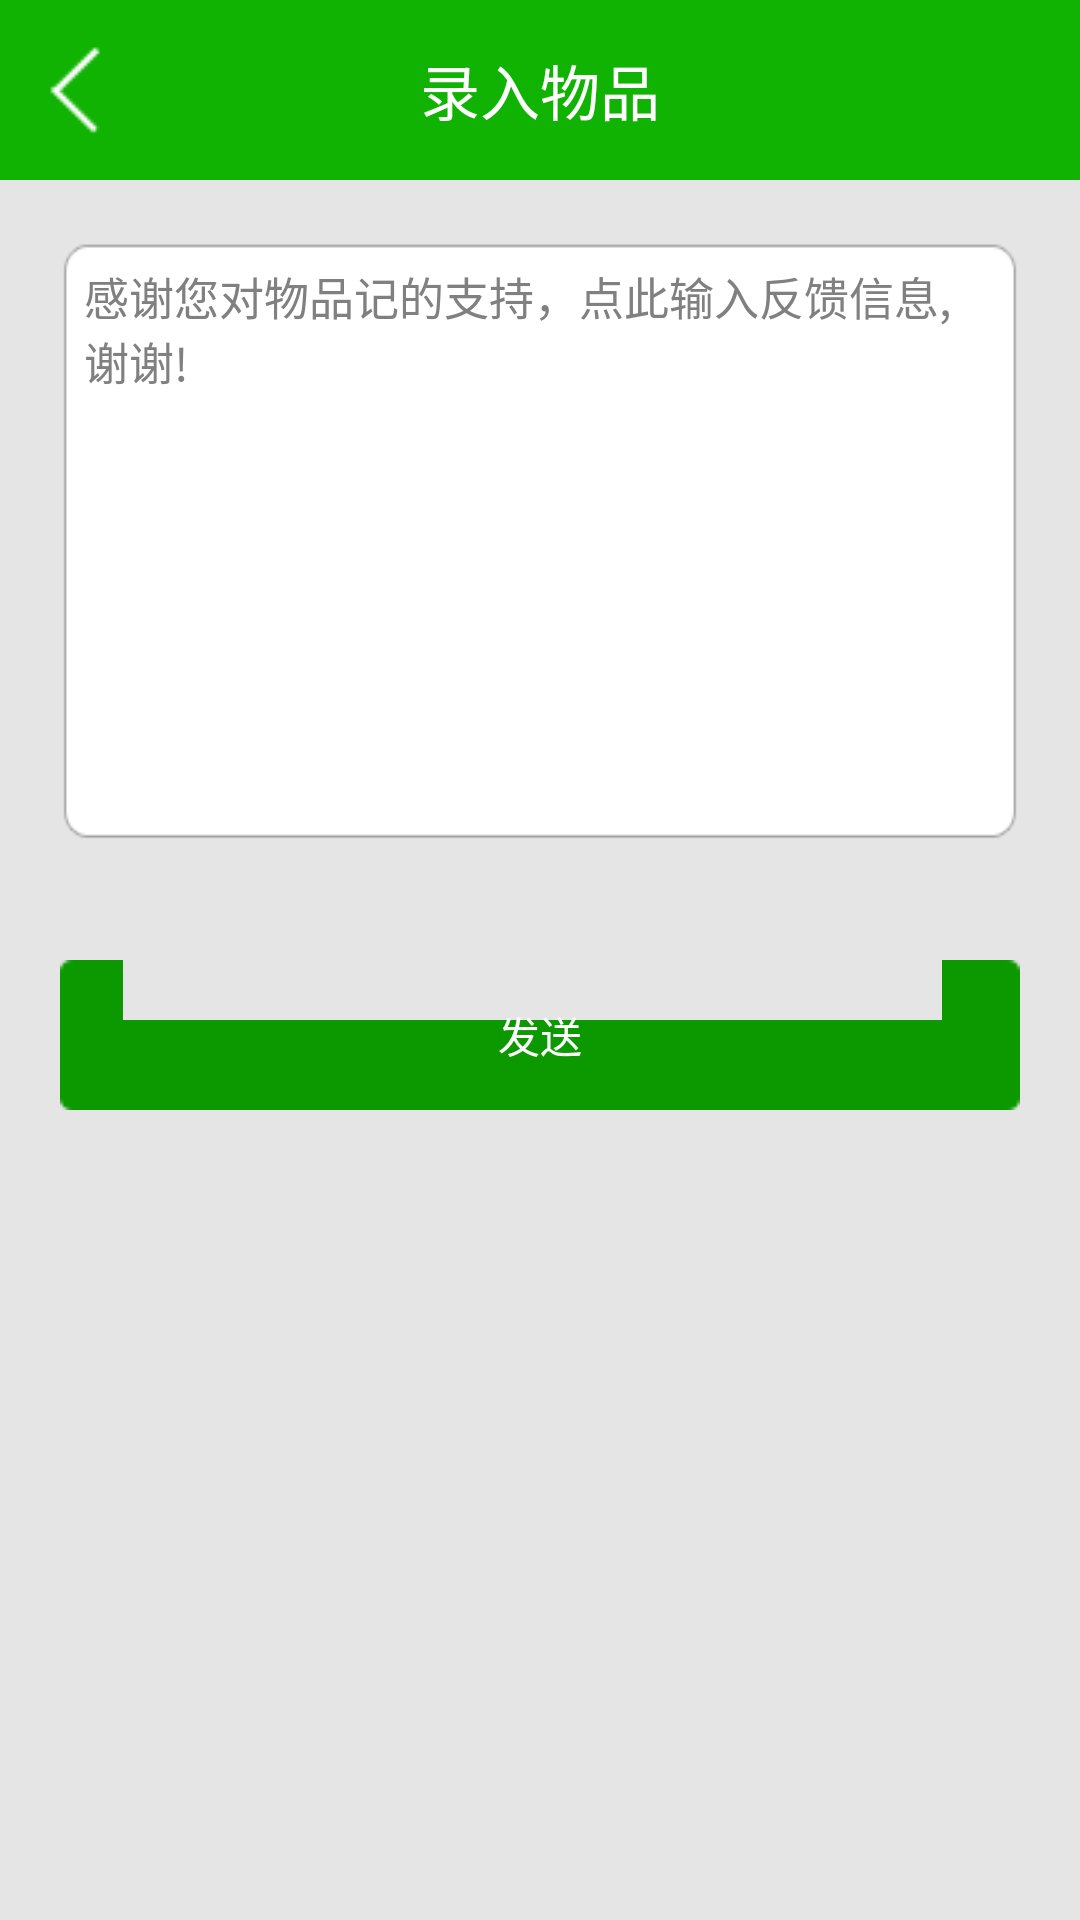

Here is an Android app screen rendered from its layout file. Give the layout XML and the strings, colors and styles it references.
<!-- AndroidManifest.xml: application theme android:Theme.Black.NoTitleBar -->
<!-- res/layout/feedback.xml -->
<?xml version="1.0" encoding="utf-8"?>
<LinearLayout xmlns:android="http://schemas.android.com/apk/res/android"
    android:layout_width="match_parent"
    android:layout_height="match_parent"
    android:background="@color/light_gray"
    android:orientation="vertical" >

    <include layout="@layout/top_bar" />

    <EditText
        android:id="@+id/feedback_et"
        android:layout_width="fill_parent"
        android:layout_height="200dp"
        android:layout_margin="20dp"
        android:background="@drawable/big"
        android:gravity="top"
        android:hint="感谢您对物品记的支持，点此输入反馈信息,谢谢!"
        android:padding="8dp"
        android:textSize="15sp" />

    <Button
        android:id="@+id/save_feedback_bt"
        android:layout_width="fill_parent"
        android:layout_height="50dp"
        android:layout_gravity="center_horizontal"
        android:layout_margin="20dp"
        android:background="@drawable/btn"
        android:text="发送"
        android:textColor="@android:color/white" />

</LinearLayout>
<!-- res/layout/top_bar.xml (included above) -->
<?xml version="1.0" encoding="utf-8"?>
<RelativeLayout xmlns:android="http://schemas.android.com/apk/res/android"
    android:layout_width="match_parent"
    android:layout_height="60dp"
    android:background="#10B302" >

    <ImageView
        android:id="@+id/back_iv"
        android:layout_width="wrap_content"
        android:layout_height="wrap_content"
        android:layout_centerVertical="true"
        android:layout_marginLeft="10dp"
        android:background="@drawable/back_btn" />

    <TextView
        android:id="@+id/name"
        android:layout_width="wrap_content"
        android:layout_height="wrap_content"
        android:layout_centerInParent="true"
        android:layout_marginTop="2dp"
        android:text="录入物品"
        android:textColor="@color/white"
        android:textSize="20sp" />

    <LinearLayout
        android:id="@+id/delete"
        android:layout_width="60dp"
        android:layout_height="fill_parent"
        android:layout_alignParentRight="true"
        android:layout_marginRight="20dp"
        android:gravity="center"
        android:visibility="gone" >

        <TextView
            android:layout_width="wrap_content"
            android:layout_height="wrap_content"
            android:layout_centerVertical="true"
            android:layout_marginTop="2dp"
            android:background="@drawable/delete_btn"
            android:textColor="#b64a09"
            android:textSize="15sp" />
    </LinearLayout>

    <LinearLayout
        android:id="@+id/save_ll"
        android:layout_width="60dp"
        android:layout_height="fill_parent"
        android:layout_alignParentRight="true"
        android:layout_marginRight="20dp"
        android:gravity="center"
        android:visibility="gone" >

        <TextView
            android:id="@+id/tvs"
            android:layout_width="wrap_content"
            android:layout_height="wrap_content"
            android:text="保存"
            android:textColor="@color/white"
            android:textSize="18sp" />
    </LinearLayout>

    <ImageView
        android:id="@+id/add"
        android:layout_width="20dp"
        android:layout_height="20dp"
        android:layout_alignParentRight="true"
        android:layout_centerVertical="true"
        android:layout_marginRight="20dp"
        android:background="@drawable/add_btn"
        android:visibility="gone" />

    <ImageView
        android:id="@+id/top_add"
        android:layout_width="50dp"
        android:layout_height="fill_parent"
        android:layout_alignParentRight="true"
        android:layout_centerVertical="true"
        android:layout_marginRight="5dp" />

</RelativeLayout>
<!-- resources referenced by this layout -->
<resources>
  <color name="light_gray">#e5e5e5</color>
  <color name="white">#ffffff</color>
  <!-- drawable add_btn (drawable) -->
  <?xml version="1.0" encoding="utf-8"?>
  <selector xmlns:android="http://schemas.android.com/apk/res/android">
  
      <item android:drawable="@drawable/ic_add_pressed" android:state_focused="true"/>
      <item android:drawable="@drawable/ic_add_pressed" android:state_pressed="true"/>
      <item android:drawable="@drawable/ic_add_pressed" android:state_selected="true"/>
      <item android:drawable="@drawable/ic_add_normal" />
  
  </selector>
  <!-- drawable back_btn (drawable) -->
  <?xml version="1.0" encoding="utf-8"?>
  <selector xmlns:android="http://schemas.android.com/apk/res/android">
  
      <item android:drawable="@drawable/ic_back_pressed" android:state_focused="true"/>
      <item android:drawable="@drawable/ic_back_pressed" android:state_pressed="true"/>
      <item android:drawable="@drawable/ic_back_pressed" android:state_selected="true"/>
      <item android:drawable="@drawable/ic_back_normal" />
  
  </selector>
  <!-- drawable big: png bitmap (drawable-mdpi, 2362 bytes) -->
  <!-- drawable btn (drawable) -->
  <?xml version="1.0" encoding="utf-8"?>
  <selector xmlns:android="http://schemas.android.com/apk/res/android">
  
      <item android:drawable="@drawable/btn_record_pressed" android:state_focused="true"/>
      <item android:drawable="@drawable/btn_record_pressed" android:state_pressed="true"/>
      <item android:drawable="@drawable/btn_record_pressed" android:state_selected="true"/>
      <item android:drawable="@drawable/btn_record_normal" />
  
  </selector>
  <!-- drawable delete_btn (drawable) -->
  <?xml version="1.0" encoding="utf-8"?>
  <selector xmlns:android="http://schemas.android.com/apk/res/android">
  
      <item android:drawable="@drawable/ic_navigation_delete_disable" android:state_focused="true"/>
      <item android:drawable="@drawable/ic_navigation_delete_disable" android:state_pressed="true"/>
      <item android:drawable="@drawable/ic_navigation_delete_disable" android:state_selected="true"/>
      <item android:drawable="@drawable/ic_navigation_delete_normal" />
  
  </selector>
  <!-- drawable ic_add_pressed: png bitmap (drawable-mdpi, 1067 bytes) -->
  <!-- drawable ic_add_normal: png bitmap (drawable-mdpi, 1049 bytes) -->
  <!-- drawable ic_back_pressed: png bitmap (drawable-mdpi, 1323 bytes) -->
  <!-- drawable ic_back_normal: png bitmap (drawable-mdpi, 1270 bytes) -->
  <!-- drawable ic_navigation_delete_disable: png bitmap (drawable-mdpi, 1084 bytes) -->
  <!-- drawable ic_navigation_delete_normal: png bitmap (drawable-mdpi, 1078 bytes) -->
</resources>
